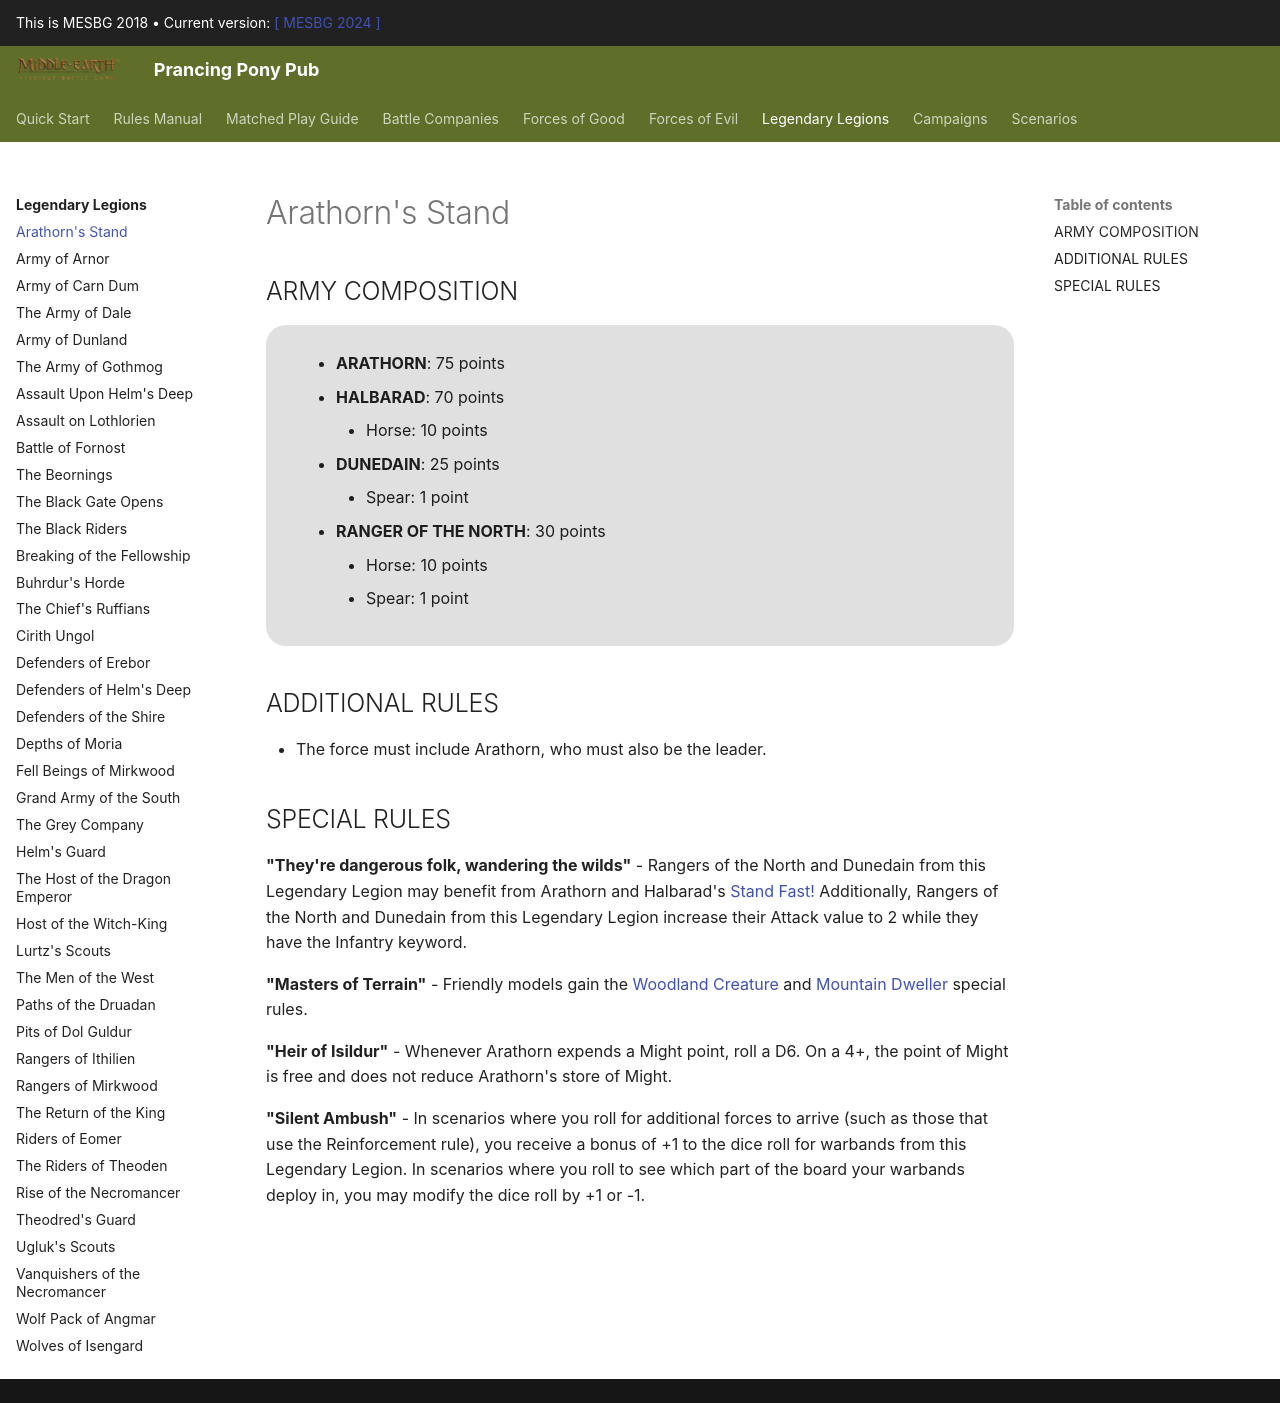

repository: BBBase-EHeresy-PPPub/PPPub · page: mesbg2018/legendary_legions/arathorns_stand/index.html · generator: mkdocs

## ARMY COMPOSITION

<div class="unitCard" markdown>

**ARATHORN [75 points]**

**HALBARAD [70 points]**

• [Horse]: 10 points  

**RANGER OF THE NORTH [30 points]**

• [Horse]: 10 points  
• [Spear]: 1 point  

**DÚNEDAIN [25 points]**

• [Spear]: 1 point  

</div>

## ADDITIONAL RULES

- An Arathorn's Stand force must always include Arathorn, who is always the army's leader.

## SPECIAL RULES

**"They're dangerous folk, wandering the wilds"** – Rangers of the North and Dúnedain from this Legendary Legion may benefit from the Stand Fast! of Arathorn or Halbarad. Additionally, Rangers of the North and Dúnedain from this Legendary Legion increase their Attacks value to 2 while they have the Infantry keyword.

**Masters of Terrain** – Friendly models gain the Woodland Creature and Mountain Dweller special rules.

**Heir of Isildur** – Whenever Arathorn expends a Might point, roll a D6. On a 4+ the point of Might is free and does not reduce Arathorn's store of Might.

**Silent Ambush** – In scenarios where you roll for additional forces to arrive (such as those that use the Reinforcement rule), you receive a bonus of +1 to the dice roll for warbands from this Legendary Legion. In scenarios where you roll to see which part of the board your warbands deploy in, you may modify the dice roll by +1 or -1.
